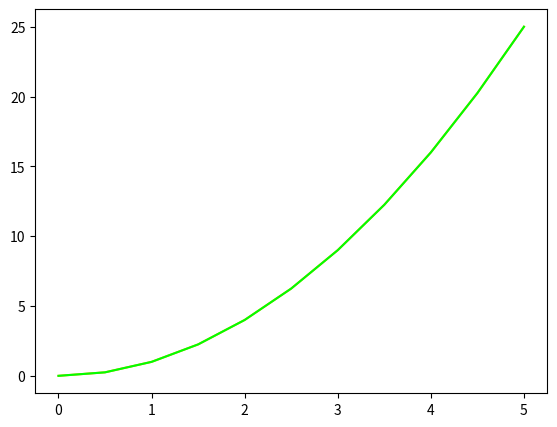
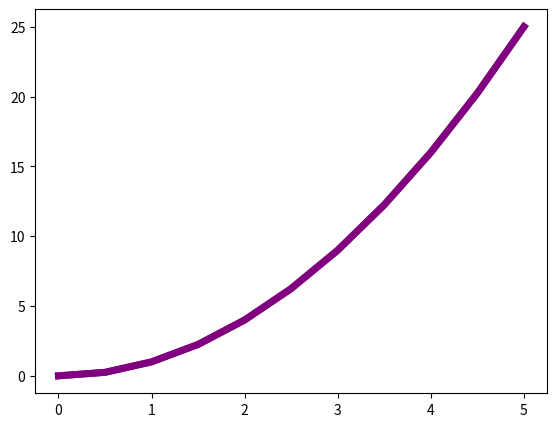
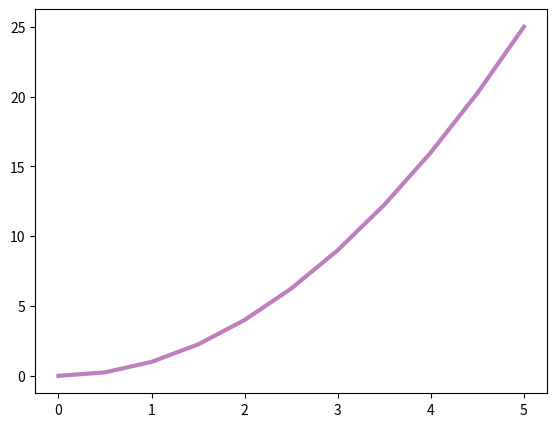
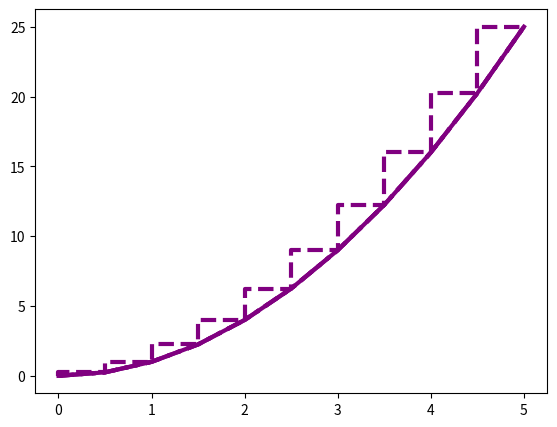
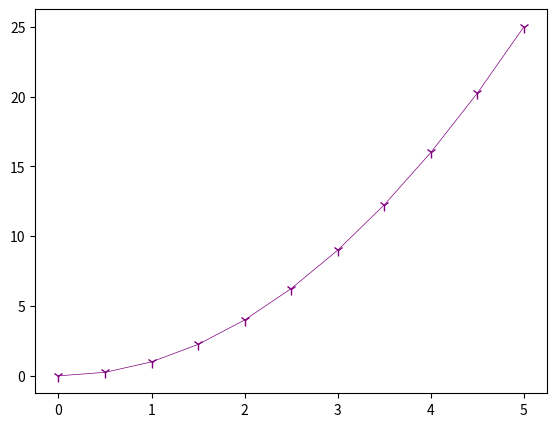
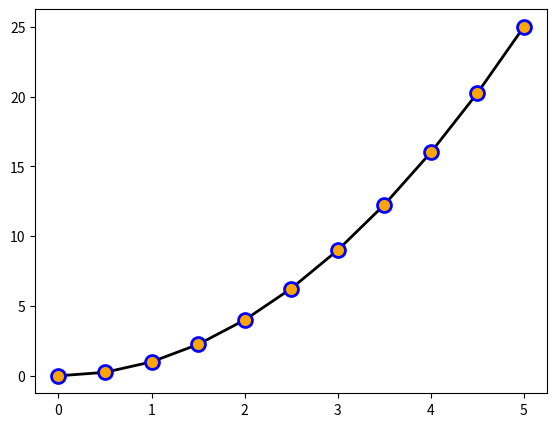
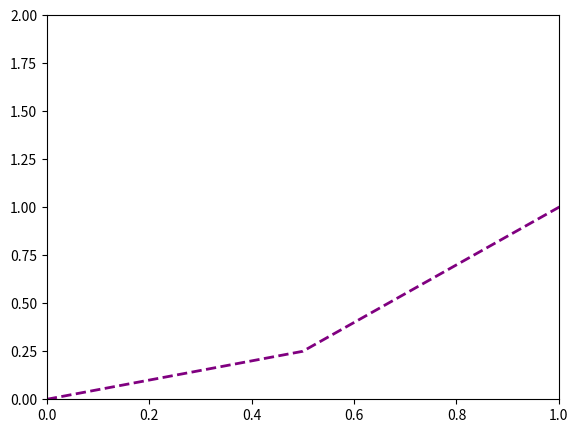

The matplotlib source for these figures, in order:
import numpy as np
import matplotlib.pyplot as plt
x = np.linspace(0,5,11)
y = x ** 2


#ADD A COLOR (color='')
fig = plt.figure()
ax = fig.add_axes([0.1,0.1,0.8,0.8])
ax.plot(x,y,color='orange') #Use name of the color
ax.plot(x,y,color='#00FF00')  #Use RGB Hex code (#dddddd). Ex. lime

#LINE WIDTH (linewidth= or lw=)
fig = plt.figure()
ax = fig.add_axes([0.1,0.1,0.8,0.8])
ax.plot(x,y,color='purple',linewidth=5) #Default linewidth=1. You can increase or reduce the line width.
ax.plot(x,y,color='purple',lw=5)        #You can also use lw=

#LINE TRANSPARENCY (alpha=)
fig = plt.figure()
ax = fig.add_axes([0.1,0.1,0.8,0.8])
ax.plot(x,y,color='purple',linewidth=3, alpha=0.5) #Default=1. Reduce the alpha to increase transparency.

#LINE STYLE (Dashes, dot) (linestyle='' OR ls='')
fig = plt.figure()
ax = fig.add_axes([0.1,0.1,0.8,0.8])
ax.plot(x,y,color='purple',linewidth=3, linestyle='--')     #2 Dash line
ax.plot(x,y,color='purple',linewidth=3, linestyle='-.')     #Dash & dot line
ax.plot(x,y,color='purple',linewidth=3, linestyle=':')      #Dot line
ax.plot(x,y,color='purple',linewidth=3, linestyle='-')      #Default. Plot a continuous line.
ax.plot(x,y,color='purple',linewidth=3, linestyle='--',drawstyle='steps') #It plots a stair

#MARKERS (marker='' , markersize= , markerfacecolor= , markeredgewidth= , markeredgecolor =)
#Used when you have few data points. Mark the points of your data.
fig = plt.figure()
ax = fig.add_axes([0.1,0.1,0.8,0.8])
ax.plot(x,y,color='purple',lw=0.5, marker='1',markersize=8) #Type of Markers: o,+,*,1(represent >-)

fig = plt.figure()
ax = fig.add_axes([0.1,0.1,0.8,0.8])
ax.plot(x,y,color='black',lw=2, marker='o',markersize=10,
        markerfacecolor='orange',markeredgewidth=2,markeredgecolor='blue')

#PLOT RANGE (ax.set_xlim /  ax.set_ylim)
#Limit the axes in a range of certain values
fig = plt.figure()
ax = fig.add_axes([0.1,0.1,0.8,0.8])
ax.plot(x,y,color='purple',lw=2, ls='--')
ax.set_xlim([0,1])          #Enter the range in X I want to show
ax.set_ylim([0,2])          #Enter the range in Y I want to show

#SPECIAL PLOT TYPES
#Barplots, histograms, scatter plot, other. Can be done in mpt, but better in Seaborn.
